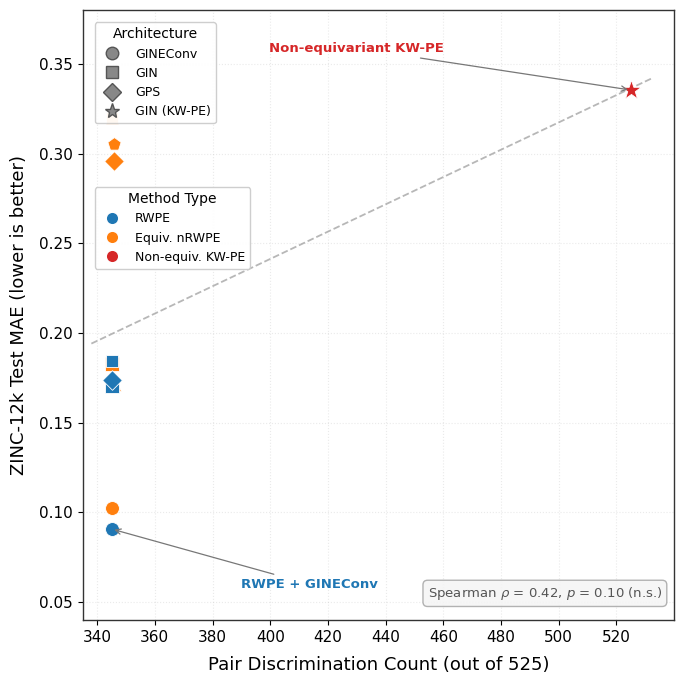

Here is the Python script that generated this plot: (Note: this script raises an exception after producing the figure.)
import matplotlib
matplotlib.use('Agg')
import matplotlib.pyplot as plt
import numpy as np
from scipy import stats
from matplotlib.lines import Line2D

# ── NeurIPS style ──────────────────────────────────────────────────────
plt.rcParams.update({
    'font.family': 'sans-serif',
    'font.sans-serif': ['Helvetica', 'Arial', 'DejaVu Sans'],
    'font.size': 12,
    'axes.labelsize': 14,
    'axes.titlesize': 14,
    'xtick.labelsize': 11,
    'ytick.labelsize': 11,
    'legend.fontsize': 9.5,
    'figure.facecolor': 'white',
    'axes.facecolor': 'white',
    'axes.edgecolor': '#333333',
    'axes.linewidth': 1.0,
    'xtick.direction': 'out',
    'ytick.direction': 'out',
    'xtick.major.width': 0.8,
    'ytick.major.width': 0.8,
})

blue   = '#1f77b4'
orange = '#ff7f0e'
red    = '#d62728'

# ── ONLY the 11 explicitly described data points ─────────────────────
# (x, y, short_name, color, marker, size)
data = [
    (345, 0.0908,  'RWPE + GINEConv',         blue,   'o', 100),   # labeled
    (345, 0.1026,  'nRWPE-diag + GINEConv',   orange, 'o', 100),
    (346, 0.1716,  'nRWPE-offdiag + GINEConv', orange, '^', 100),  # triangle per spec
    (345, 0.1707,  'RWPE + GIN_v2',           blue,   's', 100),
    (345, 0.1825,  'nRWPE-diag + GIN_v2',     orange, 's', 100),
    (345, 0.1737,  'RWPE + GPS',              blue,   'D', 100),
    (346, 0.2959,  'nRWPE-offdiag + GPS',     orange, 'D', 100),
    (346, 0.3055,  'nRWPE-combined + GPS',    orange, 'p', 100),   # pentagon
    (525, 0.3354,  'KW-PE + GIN_v1',          red,    '*', 220),   # labeled
    (345, 0.1845,  'RWPE + GIN_v1',           blue,   's', 65),    # smaller square
    (345, 0.3198,  'nRWPE-multi + GIN_v2',    orange, 's', 65),    # smaller square
]

# ── FIGURE ─────────────────────────────────────────────────────────────
fig, ax = plt.subplots(figsize=(7, 7))

xs_all, ys_all = [], []
for (x, y, name, c, m, s) in data:
    ax.scatter(x, y, c=c, marker=m, s=s, edgecolors='white', linewidths=0.6, zorder=5)
    xs_all.append(x)
    ys_all.append(y)

# ── Trend line (dashed gray) ──────────────────────────────────────────
xs_arr = np.array(xs_all)
ys_arr = np.array(ys_all)
z = np.polyfit(xs_arr, ys_arr, 1)
p_line = np.poly1d(z)
x_line = np.linspace(338, 532, 100)
ax.plot(x_line, p_line(x_line), '--', color='#999999', linewidth=1.3, alpha=0.7, zorder=2)

# ── Annotations ───────────────────────────────────────────────────────
# RWPE + GINEConv at (345, 0.0908)  – bottom-left best performer
ax.annotate('RWPE + GINEConv',
            xy=(345, 0.0908), xytext=(390, 0.060),
            fontsize=9.5, fontweight='semibold', color=blue,
            arrowprops=dict(arrowstyle='->', color='#777777', lw=0.9),
            ha='left', va='center', zorder=10)

# KW-PE + GIN_v1 at (525, 0.3354) – top-right outlier
ax.annotate('Non-equivariant KW-PE',
            xy=(525, 0.3354), xytext=(430, 0.355),
            fontsize=9.5, fontweight='semibold', color=red,
            arrowprops=dict(arrowstyle='->', color='#777777', lw=0.9),
            ha='center', va='bottom', zorder=10)

# ── Spearman annotation box ──────────────────────────────────────────
ax.text(0.98, 0.03,
        r'Spearman $\rho$ = 0.42, $p$ = 0.10 (n.s.)',
        transform=ax.transAxes, fontsize=9.5, ha='right', va='bottom',
        color='#555555',
        bbox=dict(boxstyle='round,pad=0.35', facecolor='#f5f5f5',
                  edgecolor='#aaaaaa', alpha=0.9))

# ── Axes ──────────────────────────────────────────────────────────────
ax.set_xlabel('Pair Discrimination Count (out of 525)', fontsize=13, labelpad=8)
ax.set_ylabel('ZINC-12k Test MAE (lower is better)', fontsize=13, labelpad=8)
ax.set_xlim(335, 540)
ax.set_ylim(0.04, 0.38)
ax.set_xticks([340, 360, 380, 400, 420, 440, 460, 480, 500, 520])
ax.set_yticks([0.05, 0.10, 0.15, 0.20, 0.25, 0.30, 0.35])

# Light grid
ax.grid(True, linestyle=':', alpha=0.3, color='#bbbbbb')
ax.set_axisbelow(True)

# ── LEGEND ────────────────────────────────────────────────────────────
# Architecture shapes
arch_handles = [
    Line2D([0], [0], marker='o', color='w', markerfacecolor='#888888',
           markeredgecolor='#555555', markersize=9, linestyle='None', label='GINEConv'),
    Line2D([0], [0], marker='s', color='w', markerfacecolor='#888888',
           markeredgecolor='#555555', markersize=9, linestyle='None', label='GIN'),
    Line2D([0], [0], marker='D', color='w', markerfacecolor='#888888',
           markeredgecolor='#555555', markersize=9, linestyle='None', label='GPS'),
    Line2D([0], [0], marker='*', color='w', markerfacecolor='#888888',
           markeredgecolor='#555555', markersize=11, linestyle='None', label='GIN (KW-PE)'),
]

# Method type colors
color_handles = [
    Line2D([0], [0], marker='o', color='w', markerfacecolor=blue,
           markeredgecolor='white', markersize=9, linestyle='None', label='RWPE'),
    Line2D([0], [0], marker='o', color='w', markerfacecolor=orange,
           markeredgecolor='white', markersize=9, linestyle='None', label='Equiv. nRWPE'),
    Line2D([0], [0], marker='o', color='w', markerfacecolor=red,
           markeredgecolor='white', markersize=9, linestyle='None', label='Non-equiv. KW-PE'),
]

leg1 = ax.legend(handles=arch_handles, title='Architecture',
                 loc='upper left', fontsize=9, title_fontsize=10,
                 framealpha=0.95, edgecolor='#cccccc',
                 bbox_to_anchor=(0.01, 0.99))
ax.add_artist(leg1)

leg2 = ax.legend(handles=color_handles, title='Method Type',
                 loc='upper left', fontsize=9, title_fontsize=10,
                 framealpha=0.95, edgecolor='#cccccc',
                 bbox_to_anchor=(0.01, 0.72))

# ── Save ──────────────────────────────────────────────────────────────
fig.tight_layout()
out = '/workspace/runs/run__20260226_110200/4_gen_paper_repo/figures/fig_8183_all/fig_8183_v0_it2.png'
fig.savefig(out, dpi=300, bbox_inches='tight', facecolor='white')
plt.close()
print(f'Saved: {out}')
